Dataset: MTA_MidProject (GitHub, AndyLee0310/MTA_MidProject). Classes: paper, scissor, stone.

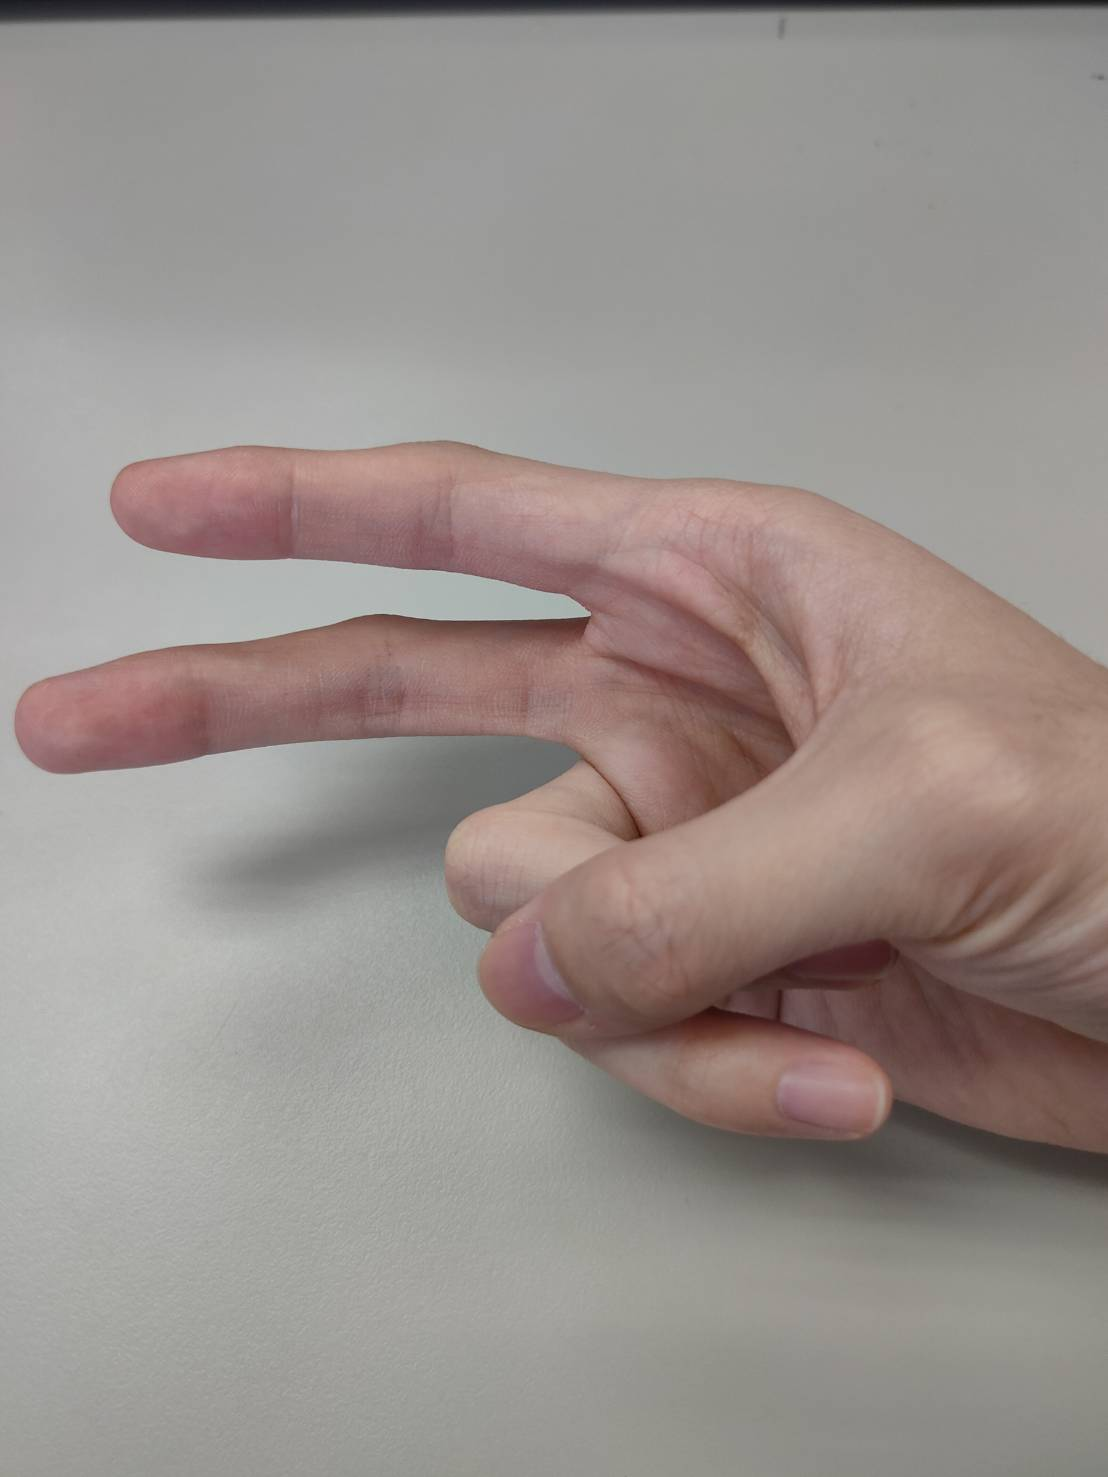
Label: scissor

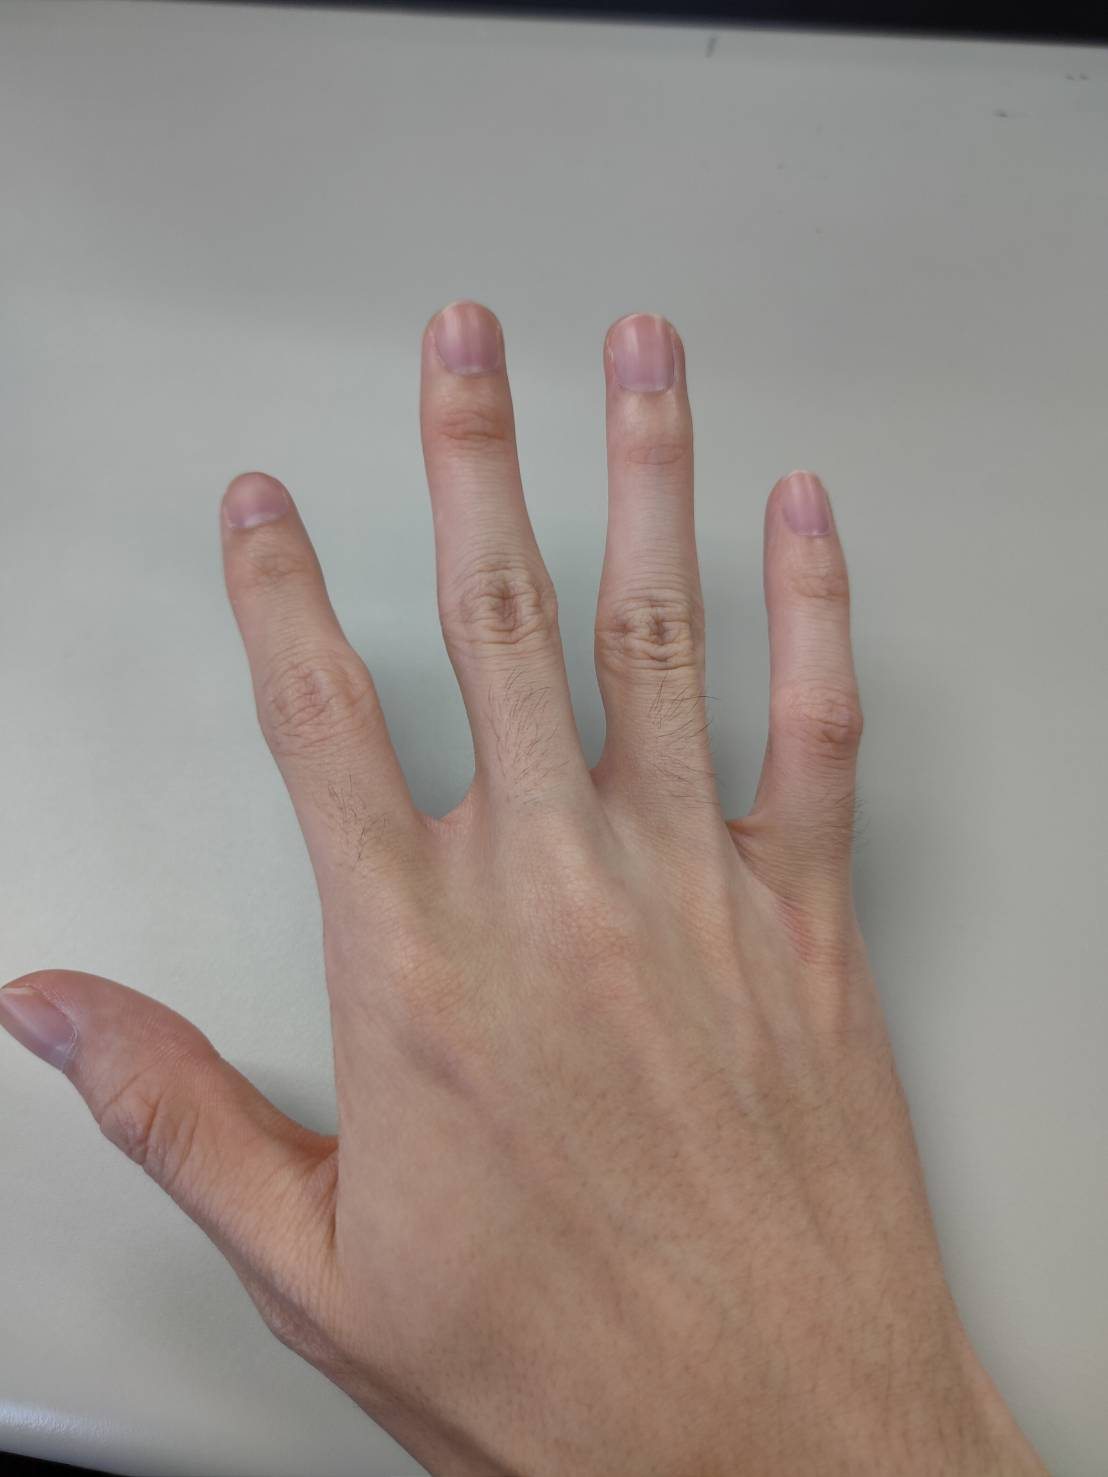
Label: paper

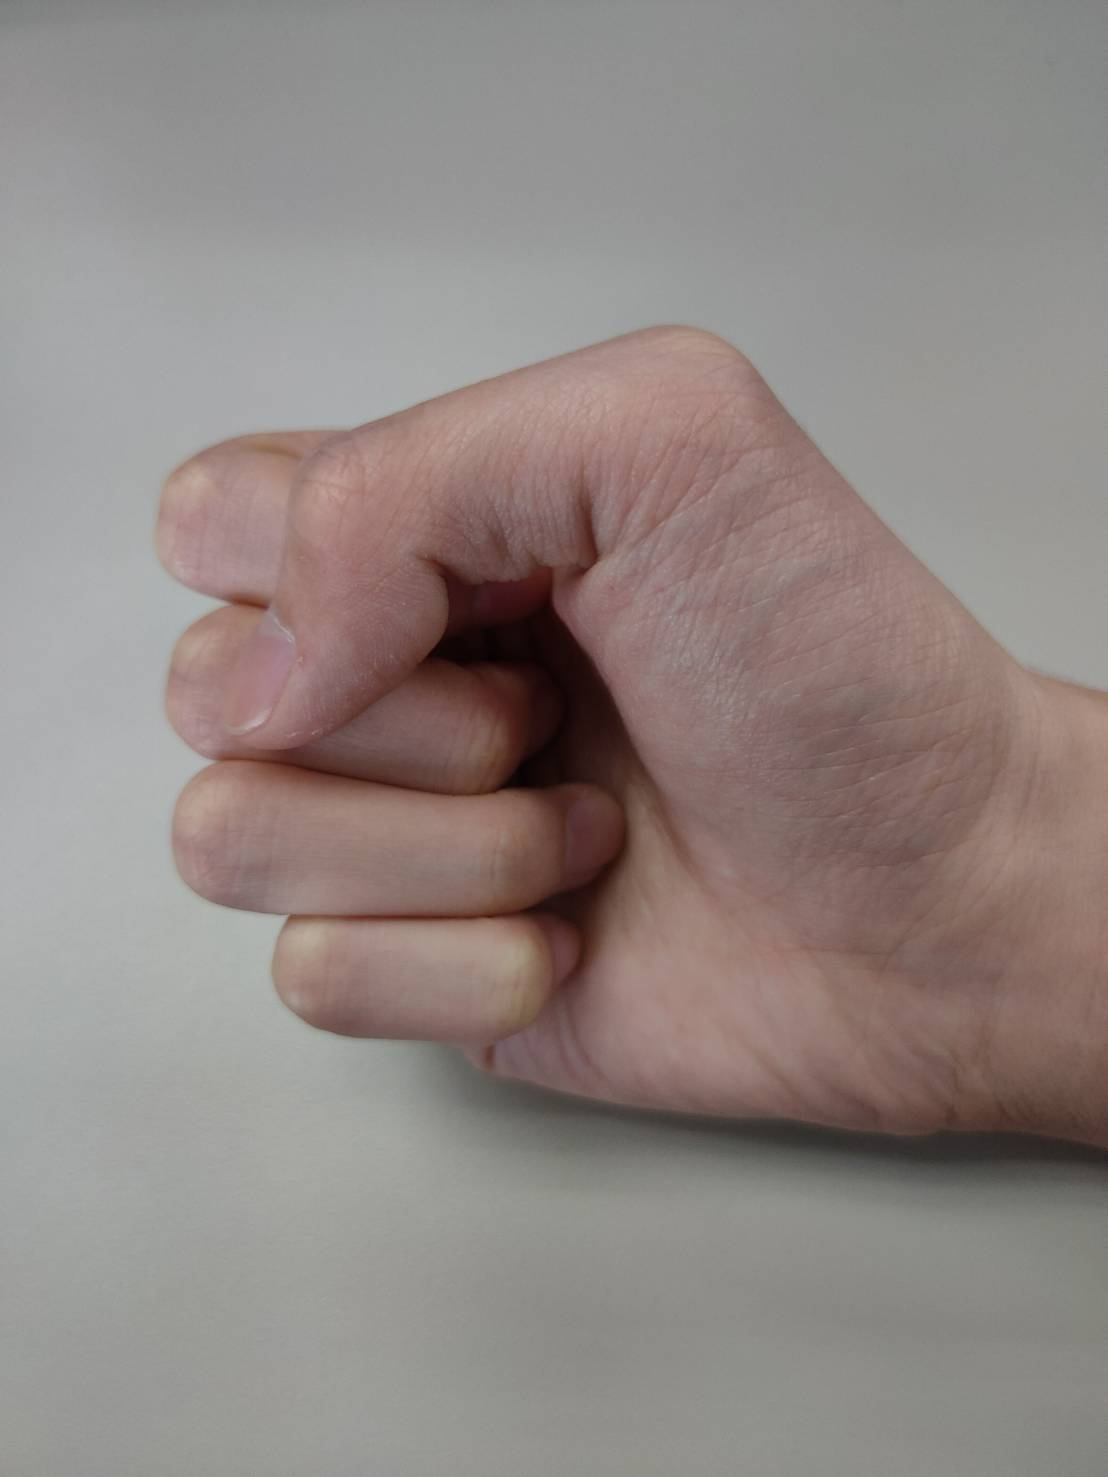
Label: stone

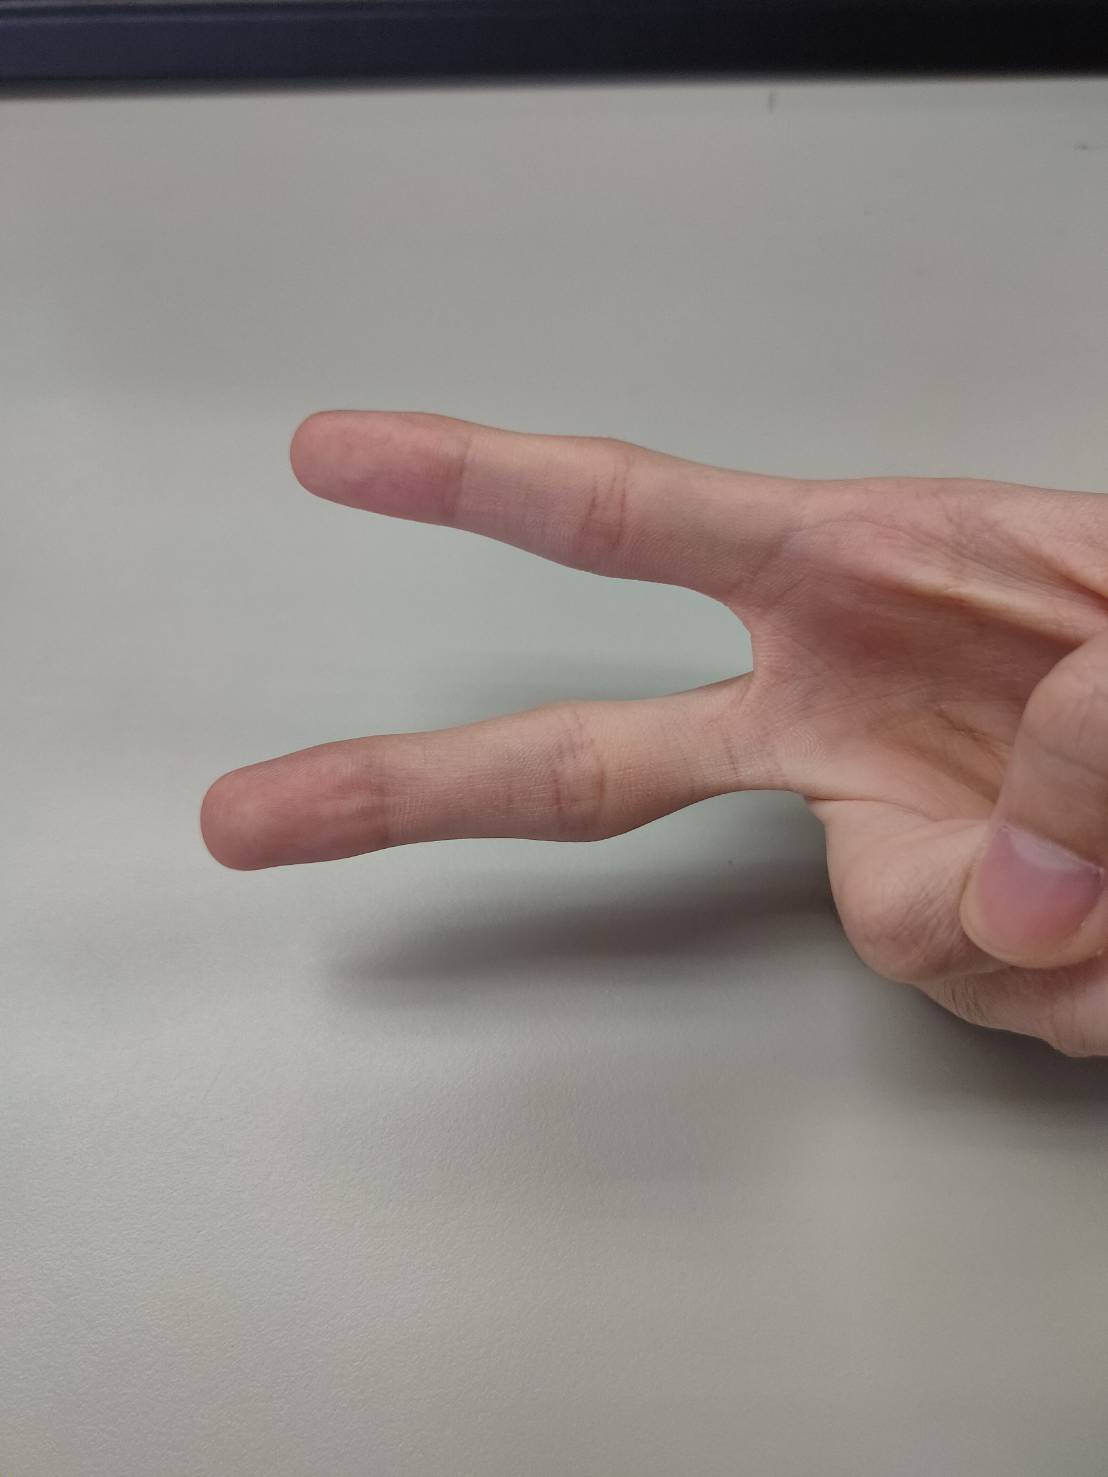
Label: scissor

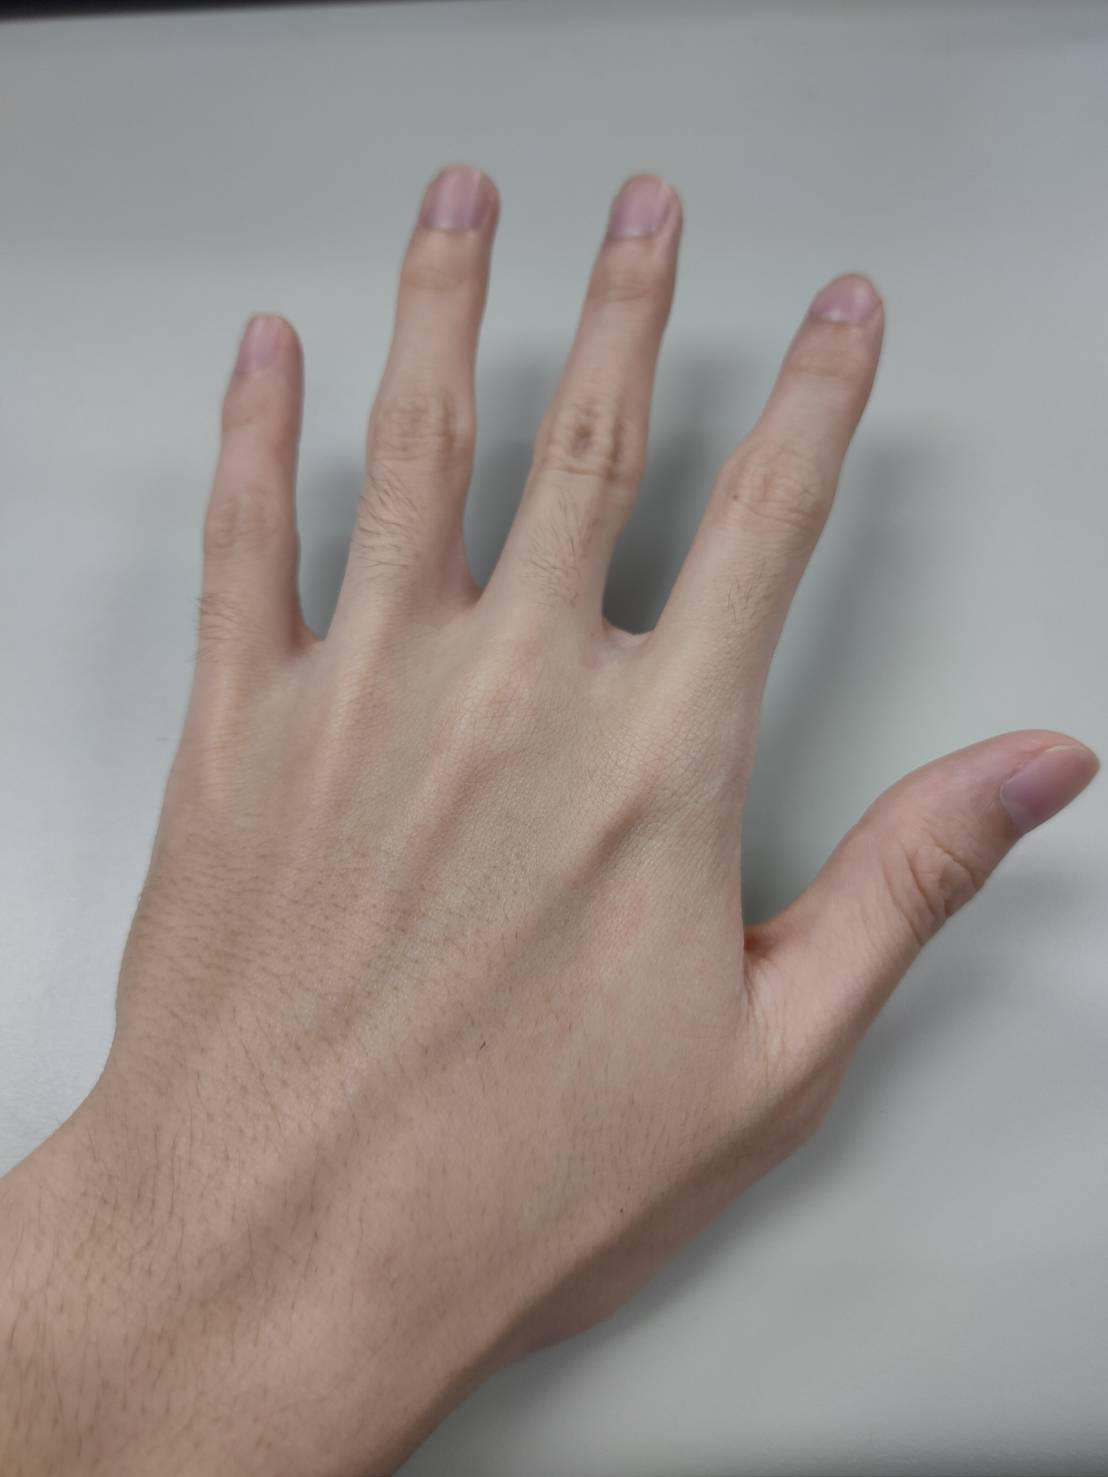
Label: paper

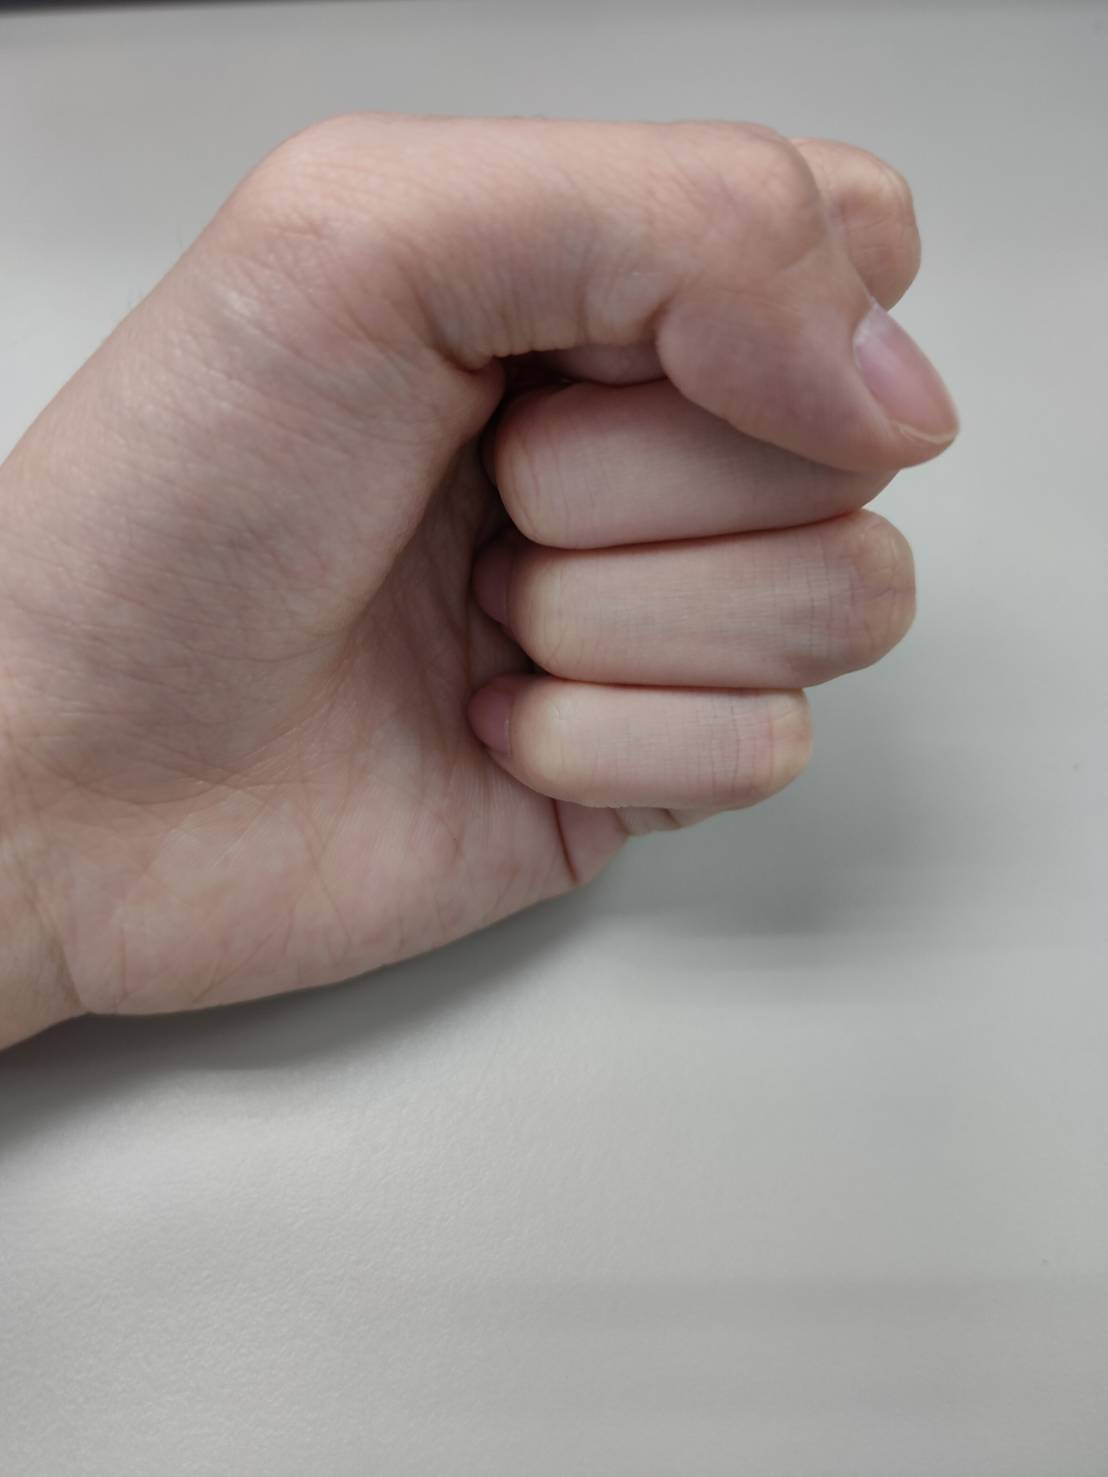
Label: stone
